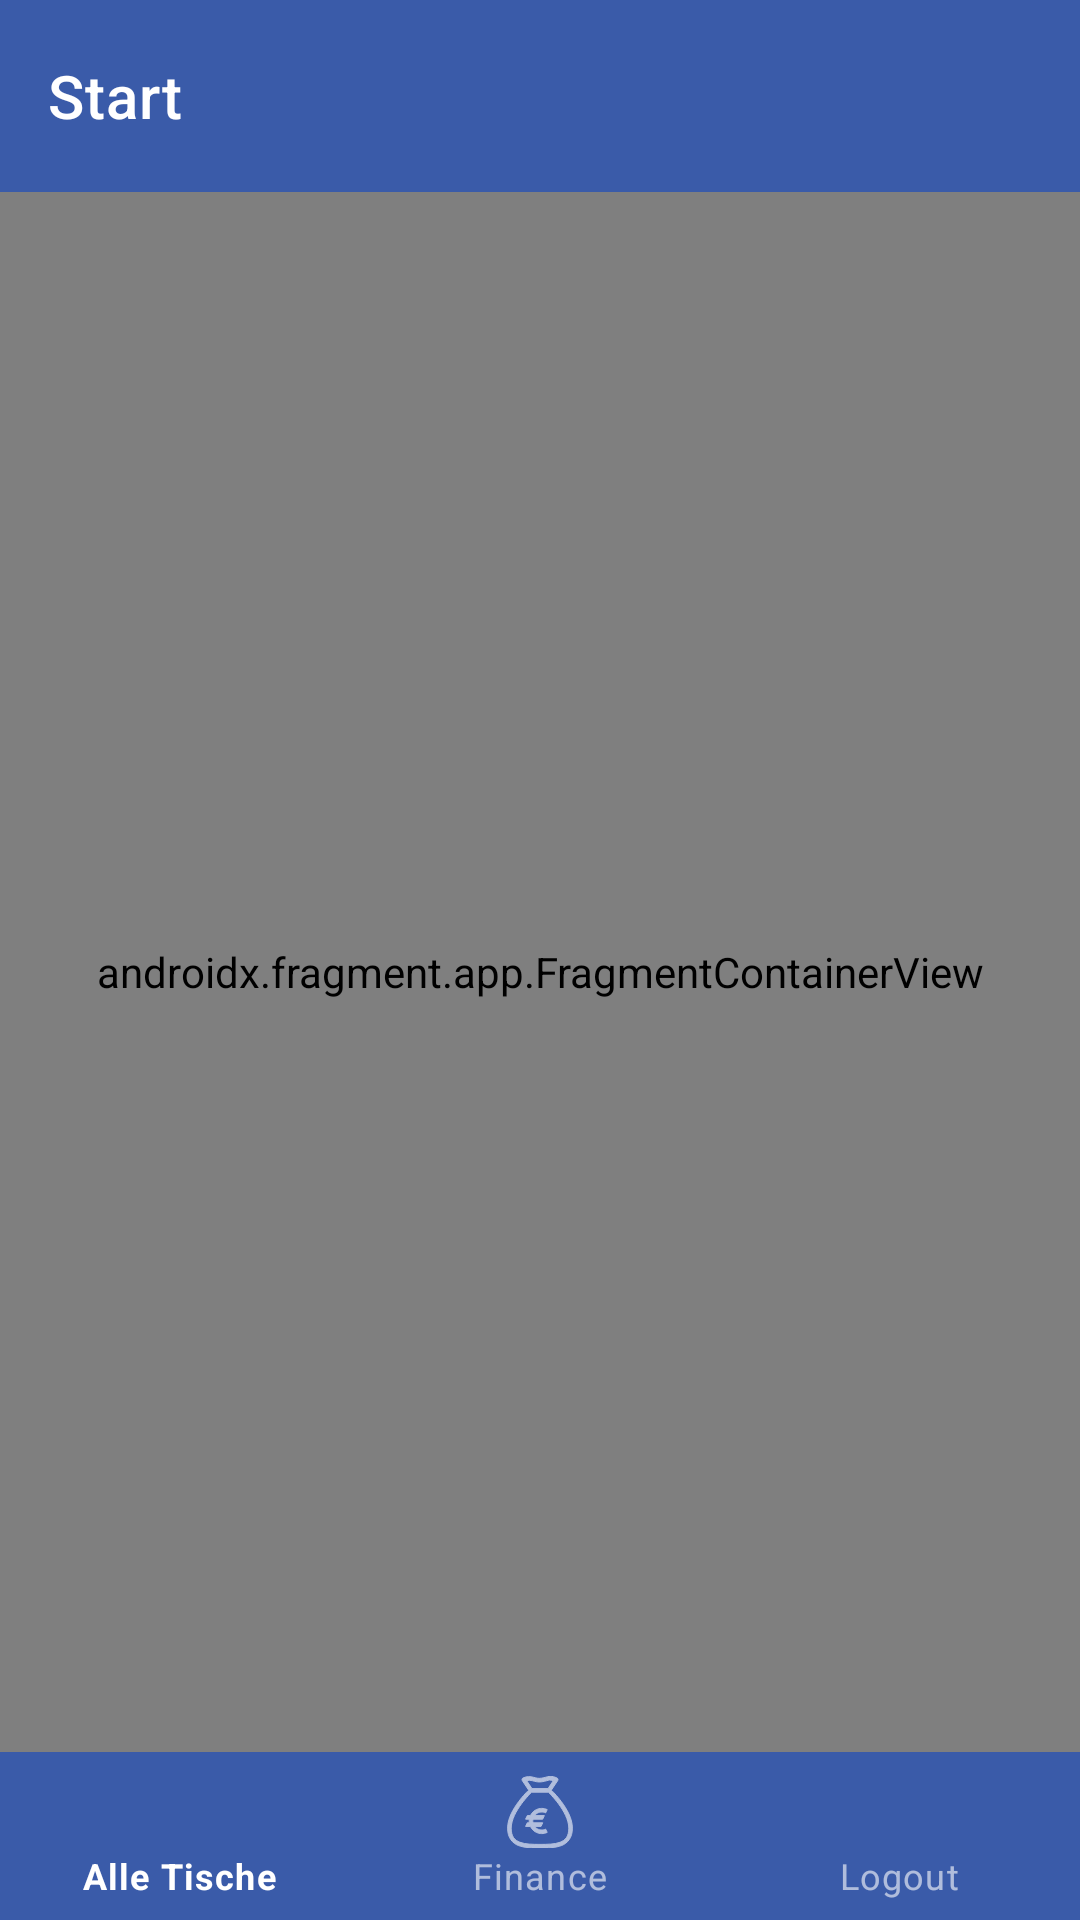

Here is an Android app screen rendered from its layout file. Give the layout XML and the strings, colors and styles it references.
<!-- AndroidManifest.xml: application theme Theme.OrderRestaurantApp -->
<!-- res/layout/activity_main.xml -->
<?xml version="1.0" encoding="utf-8"?>
<androidx.constraintlayout.widget.ConstraintLayout xmlns:android="http://schemas.android.com/apk/res/android"
    xmlns:app="http://schemas.android.com/apk/res-auto"
    xmlns:tools="http://schemas.android.com/tools"
    android:id="@+id/container"
    android:layout_width="match_parent"
    android:layout_height="match_parent"
    android:background="?colorSurface"
    tools:context=".MainActivity">

    <com.google.android.material.appbar.AppBarLayout
        android:id="@+id/appBarLayout3"
        android:layout_width="match_parent"
        android:layout_height="wrap_content"
        app:layout_constraintEnd_toEndOf="parent"
        app:layout_constraintStart_toStartOf="parent"
        app:layout_constraintTop_toTopOf="parent">

        <com.google.android.material.appbar.MaterialToolbar
            android:id="@+id/topAppBar"
            style="@style/Widget.MaterialComponents.Toolbar.PrimarySurface"
            android:layout_width="match_parent"
            android:layout_height="?attr/actionBarSize"
            app:menu="@menu/top_app_bar"
            app:title="Start" />

        <com.google.android.material.progressindicator.LinearProgressIndicator
            android:id="@+id/linearProgressIndicator"
            android:layout_width="match_parent"
            android:layout_height="wrap_content"
            android:indeterminate="true"
            android:visibility="gone" />
    </com.google.android.material.appbar.AppBarLayout>


    <androidx.coordinatorlayout.widget.CoordinatorLayout
        android:id="@+id/wrapper"
        android:layout_width="match_parent"
        android:layout_height="0dp"
        app:layout_constraintBottom_toTopOf="@+id/main_activity_bottom_navigation_view"
        app:layout_constraintTop_toBottomOf="@+id/appBarLayout3">


        <androidx.fragment.app.FragmentContainerView
            android:id="@+id/containerView"
            android:name="com.example.orderrestaurantapp.ui.fragments.TableManagerFragment"
            android:layout_width="match_parent"
            android:layout_height="match_parent"
            app:layout_anchorGravity="center"
            app:layout_constraintEnd_toEndOf="parent"
            app:layout_constraintStart_toStartOf="parent"
            app:layout_constraintTop_toTopOf="parent" />
    </androidx.coordinatorlayout.widget.CoordinatorLayout>


    <com.google.android.material.bottomnavigation.BottomNavigationView
        android:id="@+id/main_activity_bottom_navigation_view"
        style="@style/Widget.MaterialComponents.BottomNavigationView.PrimarySurface"
        android:layout_width="match_parent"
        android:layout_height="wrap_content"
        android:layout_gravity="bottom"
        app:layout_behavior="com.google.android.material.behavior.HideBottomViewOnScrollBehavior"
        app:layout_constraintBottom_toBottomOf="parent"
        app:layout_constraintEnd_toEndOf="parent"
        app:layout_constraintStart_toStartOf="parent"
        app:menu="@menu/menu_navigation"
        tools:ignore="BottomAppBar" />


</androidx.constraintlayout.widget.ConstraintLayout>
<!-- resources referenced by this layout -->
<resources>
  <style name="Theme.OrderRestaurantApp" parent="Theme.Material3.DayNight.NoActionBar">
          <item name="colorPrimary">@color/md_theme_light_primary</item>
          <item name="colorOnPrimary">@color/md_theme_light_onPrimary</item>
          <item name="colorPrimaryContainer">@color/md_theme_light_primaryContainer</item>
          <item name="colorOnPrimaryContainer">@color/md_theme_light_onPrimaryContainer</item>
          <item name="colorSecondary">@color/md_theme_light_secondary</item>
          <item name="colorOnSecondary">@color/md_theme_light_onSecondary</item>
          <item name="colorSecondaryContainer">@color/md_theme_light_secondaryContainer</item>
          <item name="colorOnSecondaryContainer">@color/md_theme_light_onSecondaryContainer</item>
          <item name="colorTertiary">@color/md_theme_light_tertiary</item>
          <item name="colorOnTertiary">@color/md_theme_light_onTertiary</item>
          <item name="colorTertiaryContainer">@color/md_theme_light_tertiaryContainer</item>
          <item name="colorOnTertiaryContainer">@color/md_theme_light_onTertiaryContainer</item>
          <item name="colorError">@color/md_theme_light_error</item>
          <item name="colorErrorContainer">@color/md_theme_light_errorContainer</item>
          <item name="colorOnError">@color/md_theme_light_onError</item>
          <item name="colorOnErrorContainer">@color/md_theme_light_onErrorContainer</item>
          <item name="android:colorBackground">@color/md_theme_light_background</item>
          <item name="colorOnBackground">@color/md_theme_light_onBackground</item>
          <item name="colorSurface">@color/md_theme_light_surface</item>
          <item name="colorOnSurface">@color/md_theme_light_onSurface</item>
          <item name="colorSurfaceVariant">@color/md_theme_light_surfaceVariant</item>
          <item name="colorOnSurfaceVariant">@color/md_theme_light_onSurfaceVariant</item>
          <item name="colorOutline">@color/md_theme_light_outline</item>
          <item name="colorOnSurfaceInverse">@color/md_theme_light_inverseOnSurface</item>
          <item name="colorSurfaceInverse">@color/md_theme_light_inverseSurface</item>
  
          <item name="windowActionModeOverlay">true</item>
          <item name="actionBarTheme">@style/ThemeOverlay.MaterialComponents.Dark.ActionBar</item>
      </style>
  <color name="md_theme_light_primary">#FF3A5BA9</color>
  <color name="md_theme_light_onPrimary">#FFFFFFFF</color>
  <color name="md_theme_light_primaryContainer">#FFDAE2FF</color>
  <color name="md_theme_light_onPrimaryContainer">#FF001847</color>
  <color name="md_theme_light_secondary">#05386B</color>
  <color name="md_theme_light_onSecondary">#FFFFFFFF</color>
  <color name="md_theme_light_secondaryContainer">#b9babd</color>
  <color name="md_theme_light_onSecondaryContainer">#05386B</color>
  <color name="md_theme_light_tertiary">#5CDB95</color>
  <color name="md_theme_light_onTertiary">#EDF5E1</color>
  <color name="md_theme_light_tertiaryContainer">#8EE4AF</color>
  <color name="md_theme_light_onTertiaryContainer">#FF102000</color>
  <color name="md_theme_light_error">#FFBA1A1A</color>
  <color name="md_theme_light_errorContainer">#FFFFDAD6</color>
  <color name="md_theme_light_onError">#FFFFFFFF</color>
  <color name="md_theme_light_onErrorContainer">#FF410002</color>
  <color name="md_theme_light_background">#FFFEFBFF</color>
  <color name="md_theme_light_onBackground">#FF1B1B1F</color>
  <color name="md_theme_light_surface">#FFFEFBFF</color>
  <color name="md_theme_light_onSurface">#FF1B1B1F</color>
  <color name="md_theme_light_surfaceVariant">#FFE1E2EC</color>
  <color name="md_theme_light_onSurfaceVariant">#FF45464F</color>
  <color name="md_theme_light_outline">#FF757780</color>
  <color name="md_theme_light_inverseOnSurface">#FFF2F0F4</color>
  <color name="md_theme_light_inverseSurface">#FF303034</color>
</resources>
